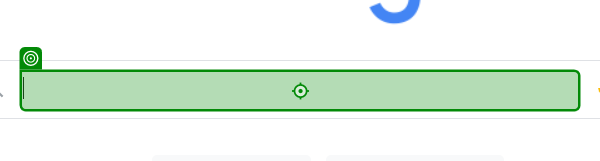
Workflow: Main

Step 1: type "[(country) + " coronavirus worldometer"]" into the text box in window 'Google' (chrome.exe)

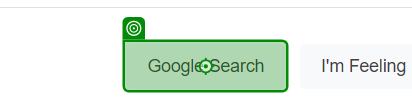
Step 2: click on the text box in window 'Google' (chrome.exe)

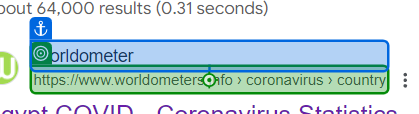
Step 3: click on the cite in window 'egypt coronavirus worldometer - Google Search' (chrome.exe)

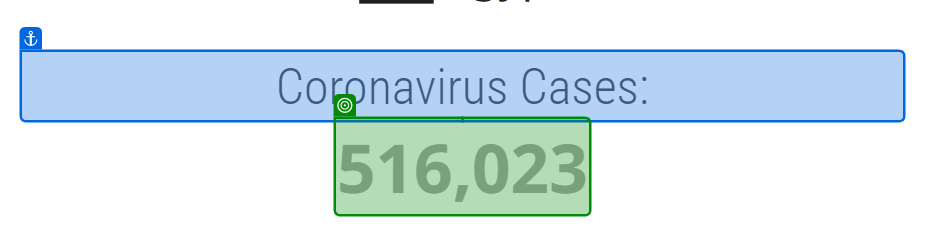
Step 4: get-text from the element in window 'Egypt COVID - Coronavirus Statistics - Worldometer' (chrome.exe)

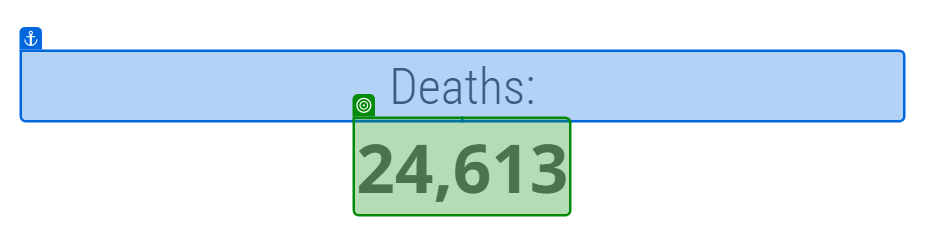
Step 5: get-text from the element '24,613' in window 'Egypt COVID - Coronavirus Statistics - Worldometer' (chrome.exe)

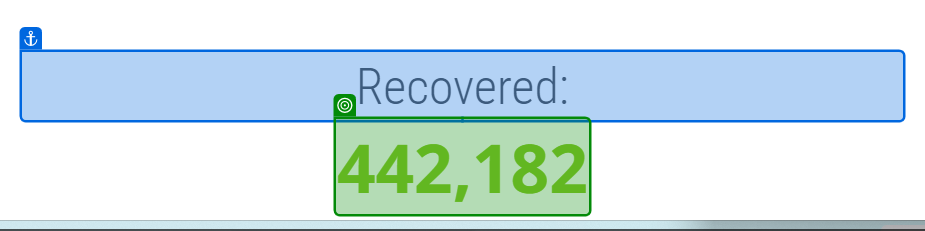
Step 6: get-text from the element '442,182' in window 'Egypt COVID - Coronavirus Statistics - Worldometer' (chrome.exe)
